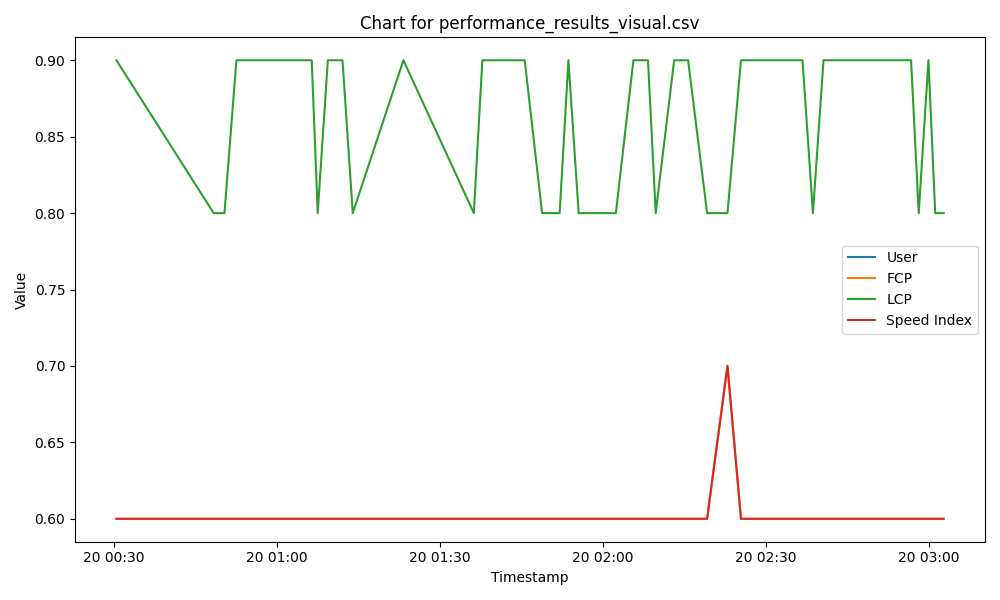

The data file committed next to this chart (first rows):
Timestamp, User, FCP, LCP, Speed Index
20/04/2025 00:30, 1, 0.6, 0.9, 0.6
20/04/2025 00:48, 4, 0.6, 0.8, 0.6
20/04/2025 00:50, 9, 0.6, 0.8, 0.6
20/04/2025 00:52, 16, 0.6, 0.9, 0.6
20/04/2025 00:56, 25, 0.6, 0.9, 0.6
20/04/2025 01:01, 36, 0.6, 0.9, 0.6
20/04/2025 01:02, 49, 0.6, 0.9, 0.6
20/04/2025 01:04, 64, 0.6, 0.9, 0.6
20/04/2025 01:05, 81, 0.6, 0.9, 0.6
20/04/2025 01:06, 100, 0.6, 0.9, 0.6
20/04/2025 01:07, 121, 0.6, 0.8, 0.6
20/04/2025 01:09, 144, 0.6, 0.9, 0.6
20/04/2025 01:10, 169, 0.6, 0.9, 0.6
20/04/2025 01:12, 196, 0.6, 0.9, 0.6
20/04/2025 01:13, 225, 0.6, 0.8, 0.6
20/04/2025 01:23, 256, 0.6, 0.9, 0.6
20/04/2025 01:36, 289, 0.6, 0.8, 0.6
20/04/2025 01:37, 324, 0.6, 0.9, 0.6
20/04/2025 01:39, 361, 0.6, 0.9, 0.6
20/04/2025 01:41, 400, 0.6, 0.9, 0.6
20/04/2025 01:43, 441, 0.6, 0.9, 0.6
20/04/2025 01:45, 484, 0.6, 0.9, 0.6
20/04/2025 01:48, 529, 0.6, 0.8, 0.6
20/04/2025 01:52, 576, 0.6, 0.8, 0.6
20/04/2025 01:53, 625, 0.6, 0.9, 0.6
20/04/2025 01:55, 676, 0.6, 0.8, 0.6
20/04/2025 01:58, 729, 0.6, 0.8, 0.6
20/04/2025 02:02, 784, 0.6, 0.8, 0.6
20/04/2025 02:05, 841, 0.6, 0.9, 0.6
20/04/2025 02:08, 900, 0.6, 0.9, 0.6
20/04/2025 02:09, 961, 0.6, 0.8, 0.6
20/04/2025 02:13, 1024, 0.6, 0.9, 0.6
20/04/2025 02:14, 1089, 0.6, 0.9, 0.6
20/04/2025 02:15, 1156, 0.6, 0.9, 0.6
20/04/2025 02:19, 1225, 0.6, 0.8, 0.6
20/04/2025 02:22, 1296, 0.7, 0.8, 0.7
20/04/2025 02:25, 1369, 0.6, 0.9, 0.6
20/04/2025 02:36, 1444, 0.6, 0.9, 0.6
20/04/2025 02:38, 1521, 0.6, 0.8, 0.6
20/04/2025 02:40, 1600, 0.6, 0.9, 0.6
20/04/2025 02:41, 1681, 0.6, 0.9, 0.6
20/04/2025 02:50, 1764, 0.6, 0.9, 0.6
20/04/2025 02:51, 1849, 0.6, 0.9, 0.6
20/04/2025 02:54, 1936, 0.6, 0.9, 0.6
20/04/2025 02:55, 2025, 0.6, 0.9, 0.6
20/04/2025 02:56, 2116, 0.6, 0.9, 0.6
20/04/2025 02:58, 2209, 0.6, 0.8, 0.6
20/04/2025 02:59, 2304, 0.6, 0.9, 0.6
20/04/2025 03:01, 2401, 0.6, 0.8, 0.6
20/04/2025 03:02, 2500, 0.6, 0.8, 0.6
